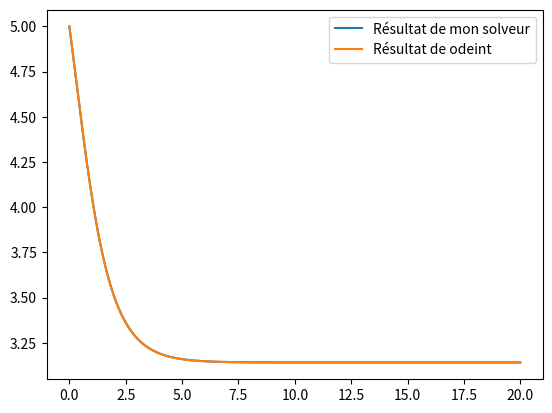

Python code for this plot:
import numpy as np
from scipy.integrate import odeint
import matplotlib.pyplot as plt


DT = 0.01


def f(X):
    return np.array([
        2*X[0] + 4*X[1],
        7*X[0] - 7*X[1]
    ])


def df(X):
    return np.array([
        [2, 4],
        [7, -7]
    ])


def f_sin(X):
    return np.array([
        DT*np.sin(X[0]) + X[1],
        X[1]
    ])

def df_sin(X):
    return np.array([
        [DT*np.cos(X[0]), 1],
        [0,1]
    ])




def newtonRaphson_matrice(X0, f, df, n_iteration):
    X = X0
    i = 0
    while i < n_iteration:
        X = X - np.dot(f(X), np.linalg.inv(df(X)))
        i += 1
    return X

def newtonRaphson(X0, f, df, n_iteration):
    X = X0
    i = 0
    while i < n_iteration:
        X = X - f(X)/df(X)
        i += 1
    return X


def model(y,t):
    return np.sin(y)

def solve(y0,dt,T):
    yi = y0 

    def f(x):
        return x -dt*np.sin(x) - yi
    
    def df(x):
        return 1 - dt*np.cos(x) 

    
    time = 0
    t = [0]
    s = [y0] 

    while(time < T):
        time += dt 
        y0 = newtonRaphson(yi,f,df,10)
        yi = y0 
        t.append(time)
        s.append(y0)

    return t,s 


    


def odeint_result():
    y0 = 5
    # time points
    t = np.arange(0,20,0.01)
    # solve ODE
    y = odeint(model,y0,t)
    return t,y 

def test_newtonRaphson():
    def f(x):
        return x - np.cos(x)
    def df(x):
        return 1 + np.sin(x)
    
    print(newtonRaphson(1,f,df,10))

if __name__ == "__main__":
    test_newtonRaphson()
    t,s =solve(5,0.01,20)
    ode_t, ode_s = odeint_result()
    plt.plot(t,s,label = "Résultat de mon solveur")
    plt.plot(ode_t,ode_s,label = "Résultat de odeint")
    plt.legend()
    plt.show()
